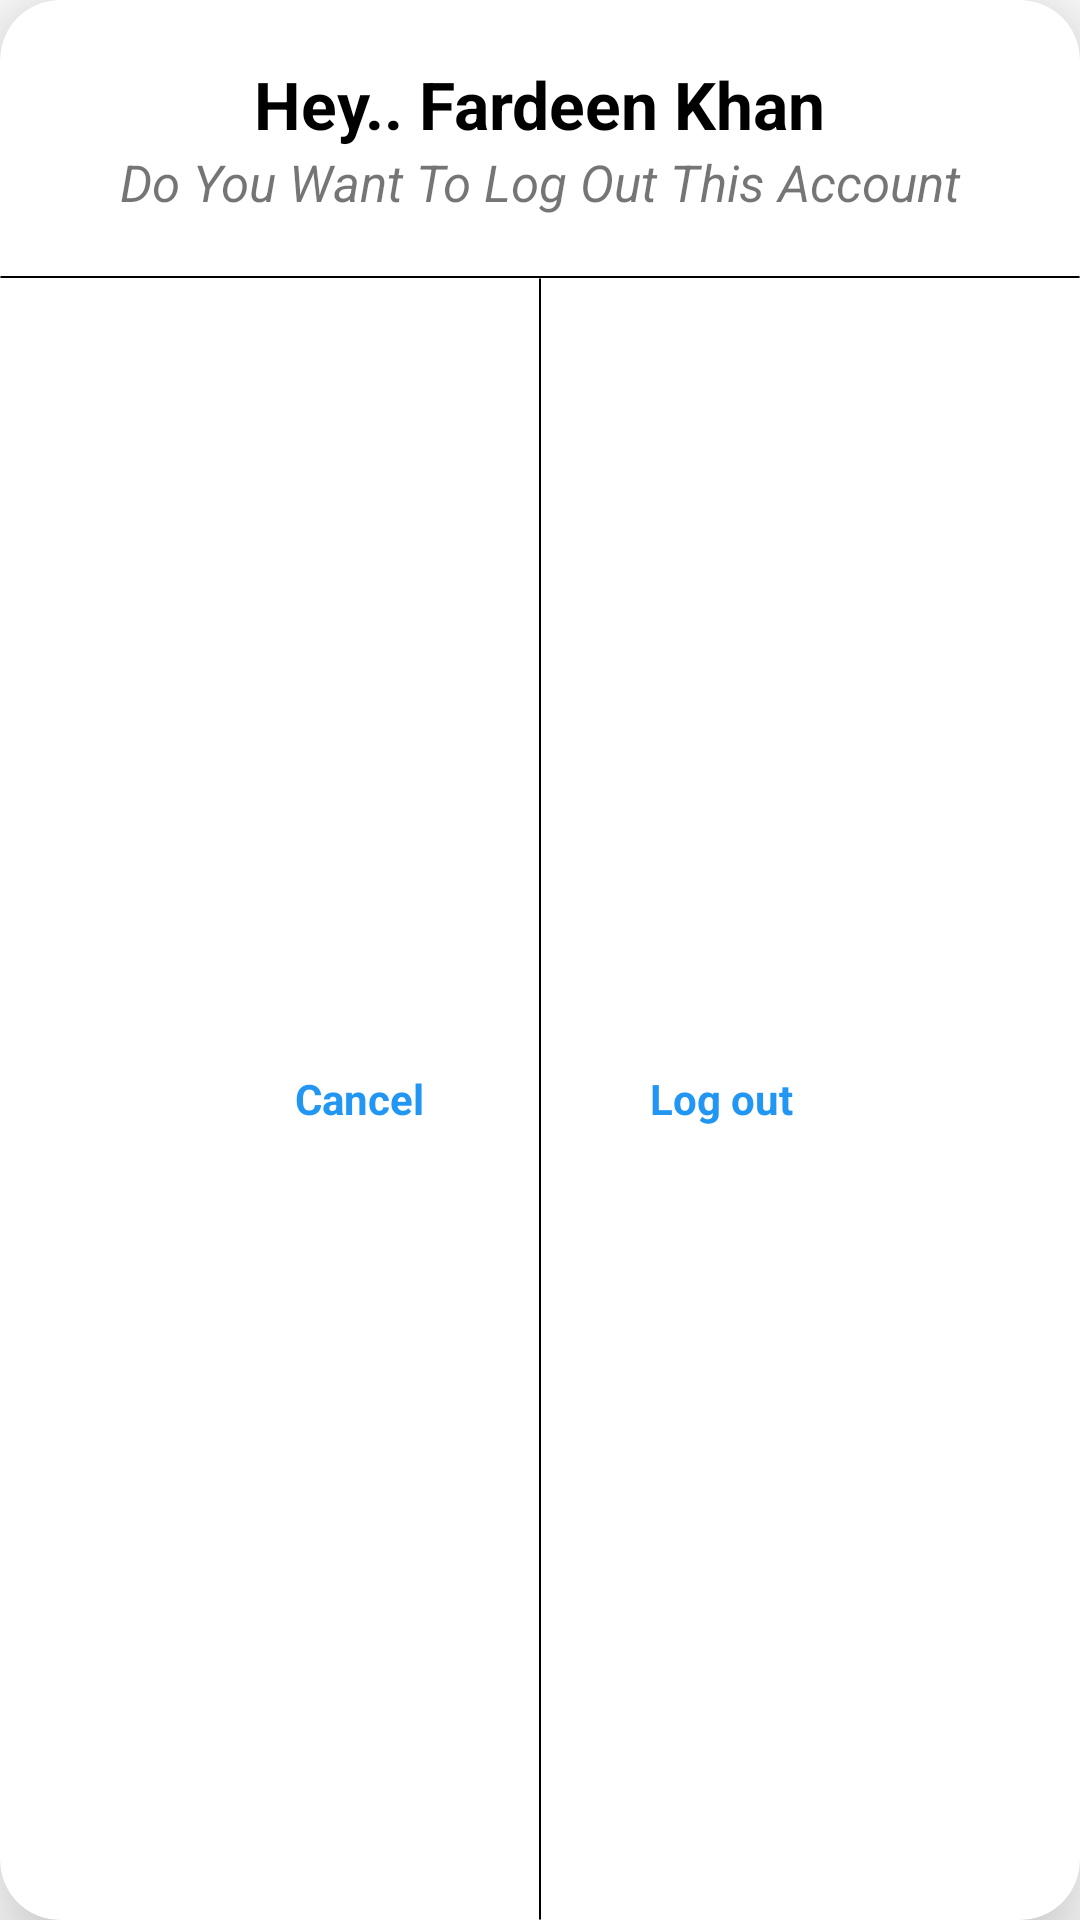

Android layout source for this screen:
<!-- AndroidManifest.xml: application theme Theme.ComputerKnowledge -->
<!-- res/layout/logout_delog.xml -->
<?xml version="1.0" encoding="utf-8"?>
<com.google.android.material.card.MaterialCardView xmlns:android="http://schemas.android.com/apk/res/android"
    android:layout_width="match_parent"
    android:layout_height="150dp"
    xmlns:app="http://schemas.android.com/apk/res-auto"

    android:background="#FFF8F8"
    android:layout_gravity="center"
    app:cardElevation="20dp"
    app:cardCornerRadius="20dp"
    >

    <LinearLayout
        android:layout_width="match_parent"
        android:layout_height="match_parent"
        android:orientation="vertical"
        android:layout_marginTop="20dp">
        <TextView

            android:layout_width="wrap_content"
            android:layout_height="wrap_content"
            android:text="Hey.. Fardeen Khan"
            android:textColor="@color/black"
            android:textSize="22dp"
            android:layout_gravity="center"
            android:textStyle="bold"
            android:id="@+id/name_Text"
            />
        <TextView
            android:layout_width="300dp"
            android:layout_height="wrap_content"
            android:text="Do You Want To Log Out This Account"
            android:textStyle="italic"
            android:gravity="center"
            android:textSize="17dp"
            android:layout_gravity="center"
            />
        <androidx.cardview.widget.CardView
            android:layout_width="match_parent"
            android:layout_height="0.55dp"
            android:layout_marginTop="20dp"
            app:cardElevation="0dp"
            android:backgroundTint="@color/black"/>
        <LinearLayout
            android:layout_width="match_parent"
            android:layout_height="match_parent"
            android:orientation="horizontal"
            android:gravity="center"
            android:layout_marginEnd="20dp"
            android:layout_marginStart="20dp">

            <TextView
                android:id="@+id/cancle"
                android:layout_width="100dp"
                android:layout_height="40dp"
                android:text="Cancel"
                android:textColor="#2296f3"
                android:textStyle="bold"
                android:gravity="center"
                android:layout_gravity="center"/>

            <androidx.cardview.widget.CardView
                android:layout_width="0.55dp"
                android:layout_height="match_parent"
                android:backgroundTint="@color/black"
                android:layout_marginStart="10dp"
                app:cardElevation="0dp"
                android:layout_marginEnd="10dp"/>

            <TextView
                android:id="@+id/Yes"
                android:layout_width="100dp"
                android:layout_height="40dp"
                android:text="Log out"
                android:textColor="#2296f3"
                android:textStyle="bold"
                android:gravity="center"
                android:layout_gravity="center"/>

        </LinearLayout>
    </LinearLayout>
</com.google.android.material.card.MaterialCardView>
<!-- resources referenced by this layout -->
<resources>
  <color name="black">#FF000000</color>
  <style name="Theme.ComputerKnowledge" parent="Base.Theme.ComputerKnowledge" />
  <style name="Base.Theme.ComputerKnowledge" parent="Theme.MaterialComponents.DayNight.NoActionBar">
          
          
          <item name="colorPrimary">@color/gold</item>
          <item name="colorPrimaryVariant">#0000ffff</item>
          <item name="colorOnPrimary">@color/white</item>
          
          <item name="colorSecondary">@color/gold</item>
          <item name="colorSecondaryVariant">@color/gold</item>
          <item name="colorOnSecondary">@color/black</item>
          
          <item name="android:statusBarColor" tools:targetApi="l">?attr/colorPrimaryVariant</item>
  
      </style>
  <color name="gold">#f9980a</color>
  <color name="white">#FFFFFFFF</color>
</resources>
